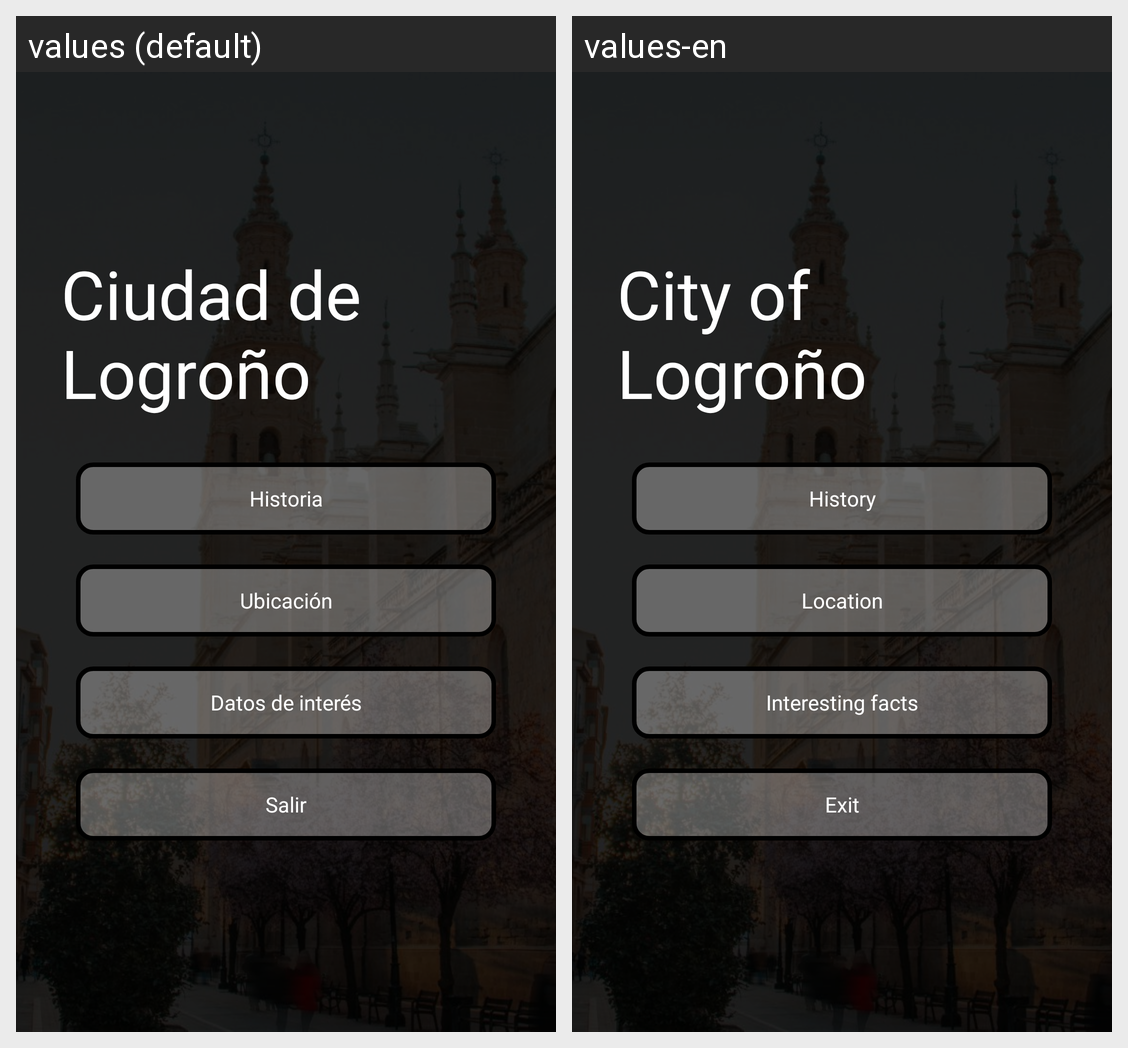

Translations of the strings shown on this Android screen, per locale in the grid:
Android screen res/layout/activity_main.xml rendered under 2 locales, left to right: values (default), values-en. Device: Nexus 5 (rendered at 1080×1920; each locale shown at half size, 540×960, under a caption strip naming it); theme AppTheme.
Strings drawn on this screen, with the default value and each locale's value (text and hints the layout hard-codes, and strings that could not be matched under every locale, appear in the picture but are not listed):

titulo_aplicacion
  values: Ciudad de Logroño
  values-en: City of Logroño

historia
  values: Historia
  values-en: History

ubicacion
  values: Ubicación
  values-en: Location

datos
  values: Datos de interés
  values-en: Interesting facts

salir
  values: Salir
  values-en: Exit
